Labelled photos from "xray_project", an image-classification folder in fenshui888/xray_project. The possible labels are: bacterial pneumonia, normal, viral pneumonia.

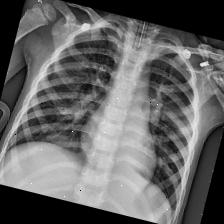
Label: viral pneumonia

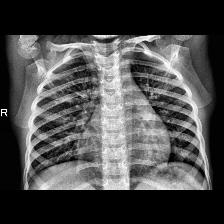
Label: viral pneumonia

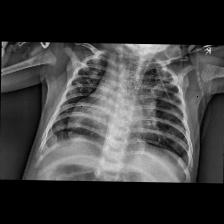
Label: bacterial pneumonia

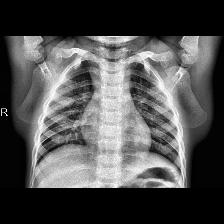
Label: normal

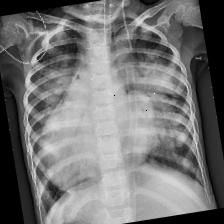
Label: bacterial pneumonia

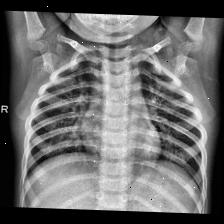
Label: normal
